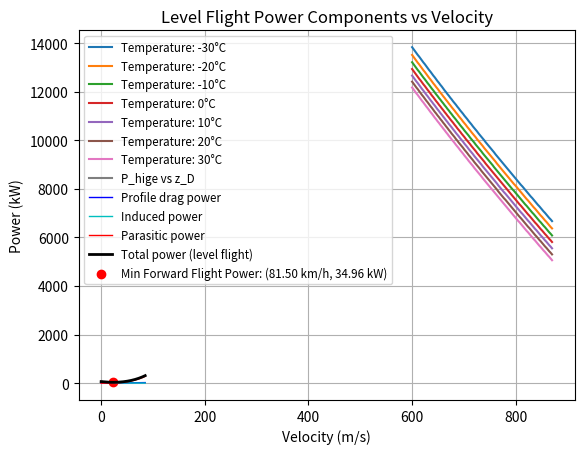
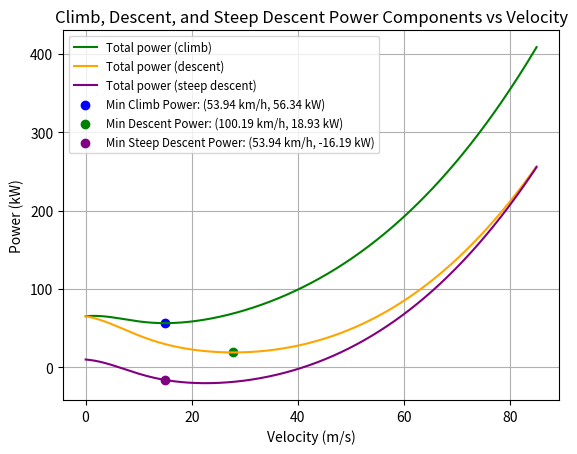
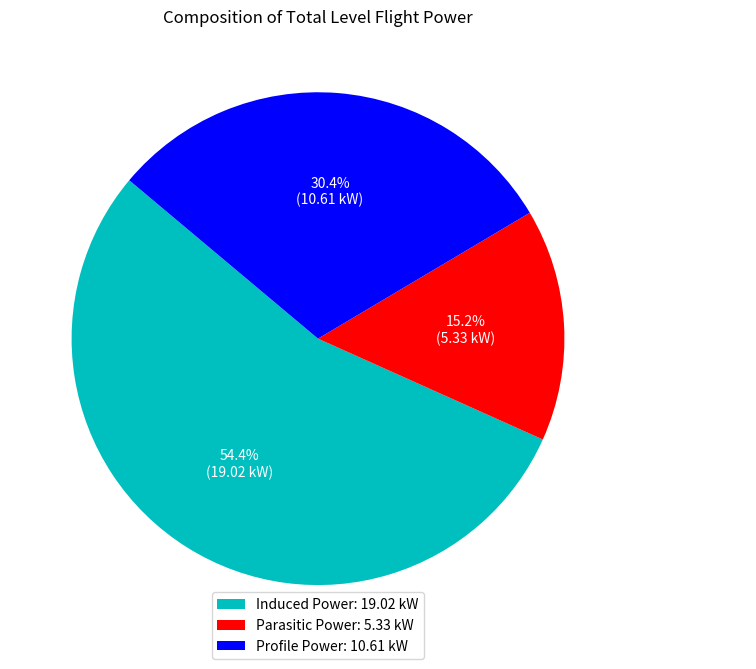
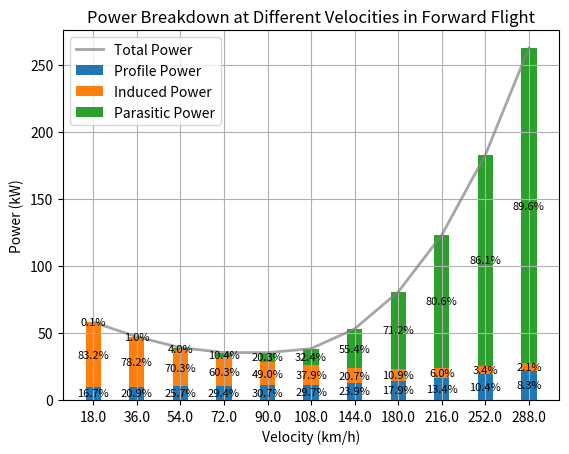

Generate these figures, in order, with matplotlib:
import math
import numpy as np
import matplotlib.pyplot as plt
from scipy.optimize import fsolve

class PerformanceAnalysis:

    def __init__(self, MTOW = 709.63, climb_angle = 9, descent_angle = -5, vertical_climb = 0.76, vertical_descent = -0.5, steep_descent = -7.6):
        
        # constants
        self.g = 9.80665
        self.rho = 1.225
        self.pi = np.pi

        # conversions
        self.RPM_to_rad = (np.pi / 30)

        #vehicle inputs
        self.MTOW = MTOW #kg
        self.MTOW_N = self.MTOW * self.g #N

        # rotor inputs
        self.rotor_radius = 1.09 #m
        self.number_of_blades = 6
        self.number_of_rotors = 6
        self.omega = 140 #rad/s
        self.C_l_alpha = 5.84 #1/rad
        self.chord = 0.054 #m
        self.solidity = (self.chord*self.number_of_blades)/(self.rotor_radius*np.pi)
        #self.pitch_x = 8 # pitch angle variation over span aqs a function of x

        # structural inputs, TODO: INPUT CORRECT VALUES LATER
        self.A_eq = 0.75

        # mission inputs
        self.gamma_climb = climb_angle #degrees
        self.gamma_descent = descent_angle #degrees
        self.vertical_climb = vertical_climb #m/s
        self.vertical_descent = vertical_descent #m/s
        self.steep_descent = steep_descent #m/s

        self.V_point = 13 # m/s, random assumed cruise speed

        self.P = {
            'HIGE1': None,
            'V_climb': None,
            'HOGE1': None,
            'Climb1': None,
            'Cruise1': None,
            'Descent1': None,
            'HOGE2': None,
            'Loiter': None,
            'Climb2': None,
            'Cruise2': None,
            'Descent2': None,
            'HOGE3': None,
            'V_Descent': None,
            'HIGE2': None
        }

    def hover_powers(self):

        # hover induced power
        self.v_i_momentum = np.sqrt((self.MTOW_N / self.number_of_rotors) / (2 * self.rho * np.pi * self.rotor_radius ** 2))

        #self.phi_r = np.tan(self.v_i_momentum / (self.omega * self.rotor_radius)) * (180 / np.pi)
        
        def pitch_equation(x):
            return (10 - (5 * (x - 0.15) / (1 - 0.15)))  # linear from 10 to 5
        
        def chord_equation(x):
            return 0.06 - (0.012 * (x - 0.15) / (1 - 0.15)) # linear from 0.06 to 0.048
        
        c_l_intercept = 0.6458
        
        def lambda_equation(lambda_i, x):
            return ((chord_equation(x) * self.number_of_blades) / (np.pi * self.rotor_radius)) * (self.C_l_alpha * ((pitch_equation(x) * (np.pi / 180)) - lambda_i / x) + c_l_intercept) * x - 8 * lambda_i**2

        # Function to solve for lambda_i at a given x
        def solve_lambda(x, initial_guess=0.1):
            lambda_i_solution = fsolve(lambda_equation, initial_guess, args=(x,))
            return lambda_i_solution[0]

        # Solve for lambda_i over a range of x
        x_values = np.linspace(0.15, 0.96, 100)  # chord starts at 0.15 and ends at 0.96 (tip losses) TODO
        lambda_values = np.array([solve_lambda(x) for x in x_values])  # Solve for lambda_i at each x

        delta_x = x_values[1] - x_values[0]  # Assuming evenly spaced x values

        self.lambda_v = np.trapz(lambda_values) * delta_x
        #hover_vi_values = lambda_values * (self.omega * self.rotor_radius)
        self.v_i_hov = self.lambda_v * (self.omega * self.rotor_radius)


        # Plot hover_vi_values vs x_values
        # plt.plot(x_values, hover_vi_values)
        # plt.xlabel('x')
        # plt.ylabel('hover_vi_values')
        # plt.title('Hover Induced Velocity vs x')
        # plt.grid(True)
        # plt.show()

        #self.v_i_hov = np.sum(hover_vi_values) * delta_x  # Approximate integral

        self.thrust = 7782.52 # todo: change later

        self.c_t = self.thrust / (self.rho * (self.omega * self.rotor_radius) ** 2 * self.pi * self.rotor_radius ** 2)
        self.cl_bar = 6.6*self.c_t / self.solidity
        self.alpha_m = (self.cl_bar - c_l_intercept) / self.C_l_alpha 
        self.C_D_p_bar_1 = 0.0087 - 0.0216 * self.alpha_m + 0.4 * (self.alpha_m**2) #bailey
        self.C_D_p_bar_2 = 0.011 + 0.4 * (self.alpha_m**2) #marinescu
        self.C_D_p_bar_3 = 0.009 + 0.73 * (self.alpha_m**2) #talbot


        self.P_i_hov = 1.01 * self.thrust * self.v_i_hov # k factor is 1 as rotors are away from fuselage, assumed that Thrust = Weight

        # profile power
        self.C_D_p_bar = 0.008348 # TODO: CHANGE LATER based on airfoil tools

        self.P_p_hov = ((self.solidity*self.C_D_p_bar)/8) * self.rho *((self.omega*self.rotor_radius)**3)*(self.pi*(self.rotor_radius**2)) * self.number_of_rotors

        self.P_hoge = self.P_i_hov + self.P_p_hov

        self.P_hov_ideal = self.MTOW_N * self.v_i_momentum 

        self.FM = self.P_hov_ideal / self.P_hoge


    def hoge_chart(self):
        def air_density(altitude, temp):
            T0 = 288.15  # Sea level standard temperature (K)
            P0 = 101325  # Sea level standard pressure (Pa)
            lapse_rate = 0.0065  # Temperature lapse rate (K/m)
            R = 287.05  # Specific gas constant for air (J/(kg·K))
            g = 9.81  # Gravity (m/s²)

            temp_at_alt = T0 - lapse_rate * altitude + temp  # Adjusted temp at altitude
            pressure_at_alt = P0 * (1 - lapse_rate * altitude / T0) ** (g / (R * lapse_rate))
            return pressure_at_alt / (R * temp_at_alt)
        
        C_D_p_bar_mom = 0.008348 # TODO: CHANGE LATER based on airfoil tools

        weight_values = np.linspace(600, 870, 100)  # Varying weight from 400 to 800 kg
        temperature_range = [-30, -20, -10, 0, 10, 20, 30]  # Temperature range
        ceiling_altitudes_dict = {temp: [] for temp in temperature_range}

        for temp in temperature_range:
            for i in weight_values:
                mtow_v = i * self.g  # Update mtow with the current weight
                altitude = 0  # Reset altitude for each weight

                while True:
                    rho = air_density(altitude, temp)
                    v_i_mom = np.sqrt((mtow_v / 4) / (2 * rho * np.pi * self.rotor_radius ** 2))

                    feet_per_meter = 3.28084
                    altitude_ft = altitude * feet_per_meter
                    P_available = 200000 * (1 - 0.005 * (altitude_ft / 1000))

                    P_i_mom = mtow_v * v_i_mom
                    P_p_mom = ((self.solidity * C_D_p_bar_mom) / 8) * rho * ((self.omega * self.rotor_radius) ** 3) * (self.pi * (self.rotor_radius ** 2)) * self.number_of_rotors
                    P_hoge_mom = P_i_mom + P_p_mom

                    power_left = P_available - P_hoge_mom

                    if power_left <= 0:
                        break

                    altitude += 10  # Increment altitude by 10 meters

                ceiling_altitudes_dict[temp].append(altitude)

        plt.figure()
        for temp in temperature_range:
            plt.plot(weight_values, ceiling_altitudes_dict[temp], label=f'Temperature: {temp}°C')
        
        plt.xlabel('Weight (kg)')
        plt.ylabel('Ceiling Altitude (m)')
        plt.title('Ceiling Altitude vs Weight for Different Temperatures')
        plt.legend()
        plt.grid(True)
        #plt.show() # TODO 


    def hige_powers(self):

        # HIGE
        self.z_D_ratios = {     # taken from prouty page 66, height above ground/rotor diameter relate to v_i_ratio
            0.1: 0.55,
            0.2: 0.65,
            0.3: 0.72,
            0.4: 0.78,
            0.5: 0.8,
            0.6: 0.83,
            0.7: 0.86,
            0.8: 0.89,
            0.9: 0.92,
            1.0: 0.925,
            1.1: 0.93,
            1.2: 0.93,
        }

        def interpolate_ratio(z_D):
            keys = sorted(self.z_D_ratios.keys())
            values = [self.z_D_ratios[key] for key in keys]
            coefficients = np.polyfit(keys, values, 3)  # 3rd degree polynomial fit
            polynomial = np.poly1d(coefficients)
            return polynomial(z_D)

        # Calculate the ratio using height over ground divided by rotor diameter
        self.height_over_ground = np.linspace(0.1, 1.2*2*self.rotor_radius, 100)
        self.z_D_values = self.height_over_ground / (2*self.rotor_radius)
        self.ratio_values = np.array([interpolate_ratio(z_D) if interpolate_ratio(z_D) is not None else 0.6 for z_D in self.z_D_values])

        # Calculate P_hige for each height
        self.P_hige_values = self.P_p_hov + self.P_i_hov * self.ratio_values

        self.P_hige = self.P_p_hov + self.P_i_hov * interpolate_ratio(0.5)

        plt.plot(self.z_D_values, self.P_hige_values/1000, label='P_hige vs z_D')
        plt.xlabel('z/D [-]')
        plt.ylabel('P_hige [kW]')
        plt.title('HIGE power vs Height Above Ground/Rotor Diameter')
        plt.legend()
        plt.grid()
        #plt.show() # TODO


    def vertical_climb_descent_powers(self):
        # vertical climb and descent powers
        self.P_vertical_climb = self.P_hoge + (self.MTOW_N * self.vertical_climb) / 2  # diktaat
        self.P_vertical_descent = self.P_hoge + (self.MTOW_N * self.vertical_descent) / 2  # diktaat

    def forward_flight_powers(self):

        self.advance_ratio = self.V_point / (self.rotor_radius * self.omega) # advance ratio

        # Parasitic power
        self.P_par_ff = self.A_eq * 0.5 * self.rho * self.V_point**3 # TODO: UPDATE A_eq

        # Induced power
        self.T = self.MTOW_N
        self.V_bar = self.V_point / self.v_i_hov
        self.D_par = self.P_par_ff / self.V_point
        self.alpha = math.asin((self.D_par/self.MTOW_N) + math.sin(math.radians(self.gamma_climb)))
        array = np.array([0.0,0.0,0.0,0.0,0.0])
        array[0] = 1
        array[1] = 2*self.V_bar*math.sin(self.alpha)
        array[2] = (self.V_bar**2)
        array[3] = 0
        array[4] = -1
        self.roots = np.roots(array)[3]
        self.v_i_bar = np.real(self.roots) 
        self.v_i_ff = self.v_i_bar*self.v_i_hov
        #print(self.v_i_ff)

        self.P_i_ff = self.T * self.v_i_ff

        # Profile + Drag power
        self.P_p_ff = self.P_p_hov * (1 + 4.65*(self.advance_ratio**2)) # TODO: LOOK FOR A BETTER VALUE THAN 4.65

        # Total power
        self.P_ff = self.P_par_ff + self.P_i_ff + self.P_p_ff

    def climb_descent_powers(self):	

        # climb power
        self.ROC = self.V_point * math.tan(math.radians(self.gamma_climb)) # rate of climb
        self.P_loss_climb = self.MTOW_N * self.ROC # power loss due to climb
        self.P_climb = self.P_loss_climb * 1.045 # Accounts for power losses

        self.P_total_climb = self.P_ff + self.P_climb

        # descent power
        self.ROC_descent = self.V_point * math.tan(math.radians(self.gamma_descent)) # rate of descent
        self.P_loss_descent = self.MTOW_N * self.ROC_descent # power loss due to descent
        self.P_descent = self.P_loss_descent * 1.045 # Accounts for power losses

        self.P_total_descent = self.P_ff + self.P_descent

        # steep descent power
        self.P_loss_steep_descent = self.MTOW_N * self.steep_descent # power loss due to steep descent
        self.P_steep_descent = self.P_loss_steep_descent * 1.045 # Accounts for power losses

        self.P_total_steep_descent = self.P_ff + self.P_steep_descent

    def iterate_design(self, new_MTOW_N=None, new_V_point=None, new_solidity=None, new_gamma_CD=None, new_rho=None, new_ROC_VCD=None, new_min_power_velocity_CD = None, new_min_power_velocity = None, new_min_power_velocity_descent = None, new_gamma_descent = None):
        if new_MTOW_N:
            self.MTOW_N = new_MTOW_N
        if new_V_point:
            self.V_point = new_V_point
        if new_solidity:
            self.solidity = new_solidity
        if new_gamma_CD:
            self.gamma_CD = new_gamma_CD
        if new_rho:
            self.rho = new_rho
        if new_ROC_VCD:
            self.ROC_VCD = new_ROC_VCD

        self.hover_powers()
        self.vertical_climb_descent_powers()    
        self.forward_flight_powers()
        self.climb_descent_powers()

    def plot_forward_flight(self):
        V = np.linspace(0.01, 85, 1000)
        AV = []
        P_p = []
        P_i = []
        P_par = []
        P_total_level = []
        P_hoge = [] 
        v_i = []

        for velocity in V:
            self.iterate_design(new_V_point=velocity)
            AV.append(self.advance_ratio)
            P_p.append(self.P_p_ff / 1000)
            P_i.append(self.P_i_ff / 1000)
            P_par.append(self.P_par_ff / 1000)
            P_total_level.append(self.P_ff / 1000)
            P_hoge.append(self.P_hoge / 1000)
            v_i.append(self.v_i_ff)


        # Identify velocity corresponding to minimum flight-level power
        self.min_power = min(P_total_level)
        self.min_power_watts = self.min_power * 1000
        self.min_power_velocity = V[P_total_level.index(self.min_power)]
        min_power_index = P_total_level.index(min(P_total_level))
        self.induced_velocity = v_i[min_power_index]
        #print(self.induced_velocity)

        # Find the induced power corresponding to the min_power_velocity
        self.min_power_induced = P_i[V.tolist().index(self.min_power_velocity)] * 1000

        # Find the profile power corresponding to the min_power_velocity
        self.min_power_profile = P_p[V.tolist().index(self.min_power_velocity)] * 1000

        # Find the parasitic power corresponding to the min_power_velocity
        self.min_power_parasitic = P_par[V.tolist().index(self.min_power_velocity)] * 1000

        # plot forward flight powers
        plt.plot(V, P_p, label="Profile drag power", linestyle='-', color='b', linewidth=1)
        plt.plot(V, P_i, label="Induced power", linestyle='-', color='c', linewidth=1)
        plt.plot(V, P_par, label="Parasitic power", linestyle='-', color='r', linewidth=1)
        plt.plot(V, P_total_level, label="Total power (level flight)", linestyle='-', color='k', linewidth=2)
        plt.scatter(self.min_power_velocity, self.min_power, color='red', label=f'Min Forward Flight Power: ({self.min_power_velocity*3.6:.2f} km/h, {self.min_power:.2f} kW)')
        plt.xlabel('Velocity (m/s)')
        plt.ylabel('Power (kW)')
        plt.title('Level Flight Power Components vs Velocity')
        plt.legend(loc='best', fontsize='small')
        plt.grid(True)
        #plt.show() # TODO

    def plot_CD_power(self):

        V = np.linspace(0.01, 85, 1000)
        AV = []
        P_total_CD = []
        P_total_descent = []
        P_total_CD_steep = []

        for velocity in V:
            self.iterate_design(new_V_point=velocity)
            AV.append(self.advance_ratio)
            P_total_CD.append(self.P_total_climb / 1000)
            P_total_descent.append(self.P_total_descent / 1000)
            P_total_CD_steep.append(self.P_total_steep_descent / 1000)

        # plot climb and descent in forward flight

        # Identify velocity corresponding to minimum climb power
        self.min_power_climb = min(P_total_CD)
        self.min_power_climb_watts = self.min_power_climb * 1000
        self.min_power_velocity_climb = V[P_total_CD.index(self.min_power_climb)]
        self.min_power_vertical_velocity_climb = self.min_power_velocity_climb * math.tan(math.radians(self.gamma_climb))


        # Identify velocity corresponding to minimum descent power
        self.min_power_descent = min(P_total_descent)
        self.min_power_descent_watts = self.min_power_descent * 1000
        self.min_power_velocity_descent = V[P_total_descent.index(self.min_power_descent)]
        self.min_power_vertical_velocity_descent = self.min_power_velocity_descent * math.tan(math.radians(self.gamma_descent))

        # Identify velocity corresponding to minimum steep descent power
        self.power_steep_descent = P_total_CD_steep[V.tolist().index(self.min_power_velocity_climb)]
        self.power_steep_descent_watts = self.power_steep_descent * 1000
        self.power_velocity_steep_descent = self.min_power_velocity_climb


        # Plot climb, descent, and steep descent powers in the same graph
        plt.figure()
        plt.plot(V, P_total_CD, label="Total power (climb)", linestyle='-', color='g', linewidth=1.5)
        plt.plot(V, P_total_descent, label="Total power (descent)", linestyle='-', color='orange', linewidth=1.5)
        plt.plot(V, P_total_CD_steep, label="Total power (steep descent)", linestyle='-', color='purple', linewidth=1.5)
        plt.scatter(self.min_power_velocity_climb, self.min_power_climb, color='blue', label=f'Min Climb Power: ({self.min_power_velocity_climb*3.6:.2f} km/h, {self.min_power_climb:.2f} kW)')
        plt.scatter(self.min_power_velocity_descent, self.min_power_descent, color='green', label=f'Min Descent Power: ({self.min_power_velocity_descent*3.6:.2f} km/h, {self.min_power_descent:.2f} kW)')
        plt.scatter(self.power_velocity_steep_descent, self.power_steep_descent, color='purple', label=f'Min Steep Descent Power: ({self.power_velocity_steep_descent*3.6:.2f} km/h, {self.power_steep_descent:.2f} kW)')
        plt.xlabel('Velocity (m/s)')
        plt.ylabel('Power (kW)')
        plt.title('Climb, Descent, and Steep Descent Power Components vs Velocity')
        plt.legend(loc='best', fontsize='small')
        plt.grid(True)
        #plt.show() # TODO

    def plot_power_pie_chart(self):
        # Draw a pie chart showing the composition of the total level flight power
        labels = [
            f'Induced Power: {self.min_power_induced/1000:.2f} kW', 
            f'Parasitic Power: {self.min_power_parasitic/1000:.2f} kW', 
            f'Profile Power: {self.min_power_profile/1000:.2f} kW',
            f'Total Power: {self.min_power:.2f} kW'
        ]
        sizes = [self.min_power_induced, self.min_power_parasitic, self.min_power_profile]
        colors = ['c', 'r', 'b']
        plt.figure(figsize=(8, 8))
        plt.pie(sizes, labels=labels[:-1], colors=colors, autopct=lambda p: f'{p:.1f}%\n({p * sum(sizes) / 100 / 1000:.2f} kW)', startangle=140, textprops={'color': 'w'})
        plt.title('Composition of Total Level Flight Power')
        plt.legend(labels, loc="upper center", bbox_to_anchor=(0.5, 0.1), ncol=1)
        #plt.show() # TODO

    def plot_power_breakdown(self):

        # Power Breakdown at Different Velocities
        velocities = [5, 10, 15, 20, 25, 30, 40, 50, 60, 70, 80]  # velocities in m/s
        profile_power = []
        induced_power = []
        parasitic_power = []
        total_power = []

        for velocity in velocities:
            self.iterate_design(new_V_point=velocity)
            profile_power.append(self.P_p_ff / 1000)  # convert to kW
            induced_power.append(self.P_i_ff / 1000)  # convert to kW
            parasitic_power.append(self.P_par_ff / 1000)  # convert to kW
            total_power.append(self.P_ff / 1000)  # convert to kW

        velocities_kmh = [v * 3.6 for v in velocities]  # convert velocities to km/h

        plt.figure()
        bar_width = 0.35
        index = np.arange(len(velocities_kmh))
        p1 = plt.bar(index, profile_power, bar_width, label='Profile Power')
        p2 = plt.bar(index, induced_power, bar_width, bottom=profile_power, label='Induced Power')
        p3 = plt.bar(index, parasitic_power, bar_width, bottom=np.array(profile_power) + np.array(induced_power), label='Parasitic Power')
        plt.plot(index, total_power, label='Total Power', color='grey', linestyle='-', linewidth=2, alpha=0.7)

        plt.xlabel('Velocity (km/h)')
        plt.ylabel('Power (kW)')
        plt.title('Power Breakdown at Different Velocities in Forward Flight')
        plt.xticks(index, velocities_kmh)
        plt.legend()
        plt.grid(True)

        # Add percentages inside the bars
        for i in range(len(velocities_kmh)):
            plt.text(index[i], profile_power[i] / 2, f'{profile_power[i] / total_power[i] * 100:.1f}%', ha='center', va='center', color='black', fontsize=8)
            plt.text(index[i], profile_power[i] + induced_power[i] / 2, f'{induced_power[i] / total_power[i] * 100:.1f}%', ha='center', va='center', color='black', fontsize=8)
            plt.text(index[i], profile_power[i] + induced_power[i] + parasitic_power[i] / 2, f'{parasitic_power[i] / total_power[i] * 100:.1f}%', ha='center', va='center', color='black', fontsize=8)

        #plt.show() # TODO

    def print_results(self):
        # Create a table of flight phases and corresponding power usage, vertical speed, and horizontal speed
        flight_phases = ["HIGE", "HOGE","Vertical Climb", "Vertical Descent", "Forward Flight", "Angled Climb", "Steep Descent", "Angled Descent"]
        power_usage = [
            f"{self.P_hige/1000:.2f}",
            f"{self.P_hoge/1000:.2f}",
            f"{self.P_vertical_climb/1000:.2f}",
            f"{self.P_vertical_descent/1000:.2f}",
            f"{self.min_power:.2f}",
            f"{self.min_power_climb:.2f}",
            f"{self.power_steep_descent:.2f}",
            f"{self.min_power_descent:.2f}"
        ]
        vertical_speed = [
            "0.00",
            "0.00",
            f"{self.vertical_climb:.2f}",
            f"{self.vertical_descent:.2f}",
            "0.00",
            f"{self.min_power_vertical_velocity_climb:.2f}",
            f"{self.steep_descent:.2f}",
            f"{self.min_power_vertical_velocity_descent:.2f}",
        ]
        horizontal_speed = [
            "0.00",
            "0.00",
            "0.00",
            "0.00",
            f"{self.min_power_velocity:.2f}",
            f"{self.min_power_velocity_climb:.2f}",
            f"{self.power_velocity_steep_descent:.2f}",
            f"{self.min_power_velocity_descent:.2f}"
        ]
        horizontal_speed_kmh = [
            "0.00",
            "0.00",
            "0.00",
            "0.00",
            f"{self.min_power_velocity*3.6:.2f}",
            f"{self.min_power_velocity_climb*3.6:.2f}",
            f"{self.power_velocity_steep_descent*3.6:.2f}",
            f"{self.min_power_velocity_descent*3.6:.2f}"
        ]

        print(f"{'Flight Phase':<20} | {'Power Usage [kW]':<20} | {'Vertical Speed [m/s]':<20} | {'Horizontal Speed [m/s]':<20} | {'Horizontal Speed [km/h]':<20}")
        print(f"{'-'*109}")
        for phase, power, v_speed, h_speed, h_speed_kmh in zip(flight_phases, power_usage, vertical_speed, horizontal_speed, horizontal_speed_kmh):
            print(f"{phase:<20} | {power:<20} | {v_speed:<20} | {h_speed:<20} | {h_speed_kmh:<20}")


        # Print results seperately (not table)

        # print(f"--------------------------------------")
        # print(f"\033[1mVertical flight results:\033[0m")
        # print(f"Hover out of ground effect power: {self.P_hoge/1000:.2f} kW")
        # print(f"Vertical climb power: {self.P_vertical_climb/1000:.2f} kW")
        # print(f"Vertical descent power: {self.P_vertical_descent/1000:.2f} kW")
        # print(f"--------------------------------------")
        # print(f"\033[1mForward level flight results:\033[0m")
        # print(f"The velocity corresponding to the minimum flight-level power {self.min_power:.2f} kW is {self.min_power_velocity*3.6:.2f} km/h")
        # print(f"The corresponding induced power is {self.min_power_induced/1000:.2f} kW")
        # print(f"The corresponding profile power is {self.min_power_profile/1000:.2f} kW")
        # print(f"The corresponding parasitic power is {self.min_power_parasitic/1000:.2f} kW")
        # print(f"--------------------------------------")
        # print(f"\033[1mClimb and descent results:\033[0m")
        # print(f"The velocity corresponding to the minimum climb power {self.min_power_climb:.2f} kW is {self.min_power_velocity_climb*3.6:.2f} km/h")
        # print(f"The velocity corresponding to the minimum descent power {self.min_power_descent:.2f} kW is {self.min_power_velocity_descent*3.6:.2f} km/h")
        # print(f"The velocity corresponding to the minimum steep descent power {self.power_steep_descent:.2f} kW is {self.power_velocity_steep_descent*3.6:.2f} km/h")

    # use this function when you need power inputs for your analysis
    def final_power(self):

        self.hige_factor = 0.7 # TODO: CHANGE LATER

        self.P = {
            'HIGE1': self.P_hige,
            'V_climb': self.P_vertical_climb, #0.76 m/s
            'HOGE1': self.P_hoge,
            'Climb1': self.min_power_climb_watts, # 9deg climb
            'Cruise1': self.min_power_watts,
            'Descent1': self.power_steep_descent_watts, # steep descent, 0 for compound
            'HOGE2': self.P_hoge,
            'Loiter': self.min_power_watts,
            'Climb2': self.min_power_climb_watts, # second climb 
            'Cruise2': self.min_power_watts, 
            'Descent2': self.min_power_descent_watts, # second descent
            'HOGE3': self.P_hoge,
            'V_Descent': self.P_vertical_descent, # 0.5 m/s
            'HIGE2': self.P_hige
        }
        return self.P
    

class EnergyAnalysis:
    def __init__(self, performance = None, eta_p=0.9, Volts=840, motor_eta=0.85):
        
        # Initialize the Power object
        #self.rotorsizing = rotorsizing if rotorsizing else RotorSizing()
        self.performance = performance if performance else PerformanceAnalysis()

        #self.power = PowerAnalysis(rotorsizing)

        # Assigning the input parameters
        self.Vroc = self.performance.vertical_climb # vertical climb velocity
        self.eta_p = eta_p # what is this
        self.rho = self.performance.rho
        self.Volts = Volts # max volts of the system ig?
        self.V_climb1 = self.performance.min_power_velocity_climb # first climb velocity 
        self.V_cruise = self.performance.min_power_velocity # cruise velocity 
        self.V_loiter = self.performance.min_power_velocity # loiter velocity 
        self.V_descent = self.performance.min_power_velocity_descent #input descent velocity 
        self.V_climb2 = self.performance.min_power_velocity_climb  # second climb velocity, same as for climb 1
        self.motor_eta = motor_eta  # motor efficiency i think
        self.gamma_1 = self.performance.gamma_climb  # climb angle 
        self.gamma_2 = self.performance.gamma_descent # descent angle
        
        # Create a dictionary to hold times, powers, energies, and amps
        self.mission_data = {
            'times': { 'HIGE1': None, 'V_climb': None, 'HOGE1': None, 'Climb1': None, 'Cruise1': None, 'Descent1': None, 'HOGE2': None, 
                      'Loiter': None, 'Climb2': None, 'Cruise2': None, 'Descent2': None, 'HOGE3': None, 'V_Descent': None, 'HIGE2': None, 'total': None },
            'powers': self.performance.P,
            'energies': { 'HIGE1': None, 'V_climb': None, 'HOGE1': None, 'Climb1': None, 'Cruise1': None, 'Descent1': None, 'HOGE2': None, 
                          'Loiter': None, 'Climb2': None, 'Cruise2': None, 'Descent2': None, 'HOGE3': None, 'V_Descent': None, 'HIGE2': None, 'total': None },
            'amps': { 'HIGE1': None, 'V_climb': None, 'HOGE1': None, 'Climb1': None, 'Cruise1': None, 'Descent1': None, 'HOGE2': None, 
                      'Loiter': None, 'Climb2': None, 'Cruise2': None, 'Descent2': None, 'HOGE3': None, 'V_Descent': None, 'HIGE2': None, 'max': None }
        }
    
    def calculate_missionphase_time(self):
        # Define given constants
        h1, h2, h3 = 60.0, 300.0, 30.0  # Altitudes (m)
        delta_h2 = h2 - h1
        delta_h3 = h2 - h3
        d_tothalf = 30000  # Distance to half
        
        # Calculate times using loops
        times_dict = self.mission_data['times']
        
        # HIGE 1 time
        times_dict['HIGE1'] = 15 
        
        # Vertical Climb time (T2)
        times_dict['V_climb'] = h1 / self.Vroc
        
        # HOGE 1 time
        times_dict['HOGE1'] = 10
        
        # Steady Climb 1 time (T4)
        #!!!!!!!is the climb velocity the horizontal velocity? if not, change this
        d_cl1 = delta_h2 / np.tan(np.radians(self.gamma_1))
        times_dict['Climb1'] = d_cl1 / self.V_climb1
        
        # Descent 1 time (T6)
        roc_descent = 7.6 # m/s
        times_dict['Descent1'] = delta_h3 / roc_descent

        # Cruise 1 time (T5)
        d_cr1 = d_tothalf - d_cl1 - (self.V_climb1 * times_dict['Descent1'])
        times_dict['Cruise1'] = d_cr1 / self.V_cruise
        
        # HOGE 2 time
        times_dict['HOGE2'] = 30
        
        # Loiter time
        times_dict['Loiter'] = 1800 # Dependent on max endurance
        
        # Steady Climb 2 time (T9)
        d_cl2 = delta_h3 / np.tan(np.radians(self.gamma_1))
        times_dict['Climb2'] = d_cl2 / self.V_climb2
        
        # Descent 2 time (T11)
        d_des2 = delta_h2 / np.tan(np.radians(self.gamma_2))
        times_dict['Descent2'] = abs(d_des2) / self.V_descent

        # Cruise 2 time (T10)
        d_cr2 = d_tothalf - d_cl2 - (self.V_descent * times_dict['Descent2'])
        times_dict['Cruise2'] = d_cr2 / self.V_cruise
        
        # HOGE 3 time
        times_dict['HOGE3'] = 10
        
        # Vertical Descent time (T13)
        Vrod = 0.5
        times_dict['V_Descent'] = h1 / Vrod
        
        # HIGE 2 time
        times_dict['HIGE2'] = 15
        
        # Total time
        # Initialize sum to 0
        total_time = 0
        # Iterate through the 'times' dictionary and sum values excluding 'total'
        for key, value in self.mission_data['times'].items():
            if key != 'total' and value is not None:
                total_time += value
    
        #total_time = sum(times_dict.values()[:-1]) 
        times_dict['total'] = total_time
        
        # Update mission data
        self.mission_data['times'] = times_dict

        return self.mission_data['times']
    
    def calculate_energy_required(self):
        energies_dict = self.mission_data['energies']
        times_dict = self.mission_data['times']
        
        for phase, time in times_dict.items():
            if phase != 'total':
                # Calculate energy (Wh)
                power = self.performance.P.get(phase, 0)
                energies_dict[phase] = (time / 3600) * power / self.motor_eta
        
        # Calculate total energy
        # Initialize sum to 0
        total_energy = 0

        # Iterate through the 'energies' dictionary and sum values excluding 'total'
        for key, value in self.mission_data['energies'].items():
            if key != 'total' and value is not None:
                total_energy += value

        energies_dict['total'] = total_energy
        
        # Update mission data
        self.mission_data['energies'] = energies_dict

        return self.mission_data['energies']
    
    def calculate_pemfc_line(self):
        #Draws the PEMFC line, such that the area of the last 3 and first 4 flight phases above the line is equal to the negative area of Cruise 2 and Descent 2 below the line
        #Alex needs this for battery sizing
        times_dict = self.mission_data['times']
        powers_dict = self.mission_data['powers']

        #Bars for energy balance
        bars_above = ['HIGE1', 'V_climb', 'HOGE1', 'Climb1', 'HOGE3', 'V_Descent', 'HIGE2']
        bars_below = ['Cruise2', 'Descent2']

        #Generate list of potential pemfc line values
        line_values = np.linspace(powers_dict['Cruise1'],powers_dict['V_climb'],100000)
        tolerance = 100
        self.pemfc_line = 0

        for i in line_values:
            area_above = sum(times_dict[bar] * max(0, powers_dict[bar] - i) for bar in bars_above)
            area_below =  sum(times_dict[bar] * max(0, i - powers_dict[bar]) for bar in bars_below)
            area_diff = area_above-area_below
            if 0 <= abs(area_diff) <= tolerance:
                self.pemfc_line = i
                break
        
        self.P_rotors = powers_dict['Loiter']
        self.P_battery = self.pemfc_line - self.P_rotors

    def calculate_amps(self):
        amps_dict = self.mission_data['amps']
        powers_dict = self.performance.P
        
        for phase, power in powers_dict.items():
            amps_dict[phase] = power / (self.Volts * self.motor_eta)
        
        #amps_dict['max'] = max(amps_dict.values())
        # Initialize max_amps to store the maximum value
        max_amps = None

        # Iterate through the 'amps' dictionary, excluding 'max' and None values
        for key, value in self.mission_data['amps'].items():
            if key != 'max' and value is not None:
                if max_amps is None or value > max_amps:
                    max_amps = value

        amps_dict['max'] = max_amps
        # Update mission data
        self.mission_data['amps'] = amps_dict

        return self.mission_data['amps']

    def visual_PEMFC_power(self):
        self.performance.final_power()
        power_per_phase = self.performance.P
        time_per_phase = self.calculate_missionphase_time()

        phases = list(power_per_phase.keys())
        power_values = list(power_per_phase.values())
        time_values = [int(time) for time in time_per_phase.values()]
        
        # remove 'total' in time_values
        time_values = time_values[:-1]

        # calculate bar positions and widths
        bar_positions = []
        widths = []
        start_time = 0
        for time in time_values:
            bar_positions.append(start_time)
            widths.append(time)
            start_time += time

        # define average and peak power
        average_power = sum(power_values) / len(power_values)
        peak_power = max(power_values)

        colors = ['black', 'lightgreen', 'black', 'lightcoral', 'skyblue', 
                'silver', 'black', 'skyblue', 'lightcoral', 'skyblue', 
                'purple', 'black', 'pink', 'black']

        # create bar plot
        plt.bar(bar_positions, power_values, width=widths, align='edge', color=colors, edgecolor='black', alpha=0.9)

        # average and peak power lines
        plt.axhline(average_power, color='red', linestyle='--', label=f'Average Power ({average_power:.2f} W)')
        plt.axhline(peak_power, color='blue', linestyle='--', label=f'Peak Power ({peak_power:.2f} W)')
        plt.axhline(self.pemfc_line, color='orange', linestyle='--', label=f'PEMFC Power ({self.pemfc_line:.2f} W)')

        # calculating energy required from battery  -
        E_above =[]
        P_above = []
        start = 0
        for i in range(0,14):
            if power_values[i] >= self.pemfc_line:
                p_per_phase = (power_values[i] - self.pemfc_line)
                E_per_phase = p_per_phase*time_values[i]/3600
                E_above.append(E_per_phase)
                P_above.append(p_per_phase)
                
        del P_above[4:6]
        del E_above[4:6]
        batt_P_max = max(P_above)
        
        #print(f'Powers required from battery per phase:{P_above} W')
        print(f'The peak power for the battery is: {batt_P_max:2f} W')
        print(f'The Energy required from the battery is: {sum(E_above):.2f} Wh')

        # labels and title
        plt.xlabel('Time (s)', fontsize=12)
        plt.ylabel('Power (W)', fontsize=12)
        plt.title('Power vs Time for Mission Phases', fontsize=14)

        # legend
        for i, phase in enumerate(phases):
            plt.bar(0, 0, color=colors[i], label=phase)  # Dummy bars for legend
        plt.legend(loc='upper left', bbox_to_anchor=(1, 1), fontsize=10, title="Phases")
    
        # show the plot
        plt.tight_layout()
        plt.show()

    def visual_PEMFC_energy(self):
        self.performance.final_power()
        energy_per_phase = self.calculate_energy_required()

        # phase and energy values
        phases = list(energy_per_phase.keys())
        energy_values = list(energy_per_phase.values())

        # remove 'total' in phases and energy values
        phases = phases[:-1]
        energy_values = energy_values[:-1]

        print(f'Phases: {phases}')
        print(f'Phases length: {len(phases)}')
        print(f'Energy Values length: {len(energy_values)}')
        print(f'Rotor power: {self.P_rotors:.2f} [W]')
        print(f'Battery power: {self.P_battery:.2f} [W]')

        # sizing the bars
        bar_positions = range(len(phases)) 
        bar_width = 0.8

        colors = [
            'skyblue', 'skyblue', 'skyblue', 'skyblue', 'skyblue', 
            'skyblue', 'skyblue', 'skyblue', 'skyblue', 'skyblue', 
            'skyblue', 'skyblue', 'skyblue', 'skyblue'
        ]

        # bar plot
        plt.bar(bar_positions, energy_values, width=bar_width, color=colors, edgecolor='black', alpha=0.9)
        
        # labels and title
        plt.xlabel('Mission Phase', fontsize=12)
        plt.ylabel('Energy (Wh)', fontsize=12)
        plt.title('Energy vs Mission Phase', fontsize=14)
        plt.xticks(bar_positions, phases, rotation=45, ha='right', fontsize=10)

        # show the plot
        plt.tight_layout()
        plt.show()


def run():

    print(f"------------------------------------------------------")
    print(f"\033[1mPerformance Analysis:\033[0m")
    # Create an instance of PerformanceAnalysis
    analysis = PerformanceAnalysis()
    
    # Call functions
    analysis.hover_powers()
    print(f'induced velocity: {analysis.v_i_hov}, ideal induced velocity: {analysis.v_i_momentum}')
    print(f'profile power: {analysis.P_p_hov}, induced power: {analysis.P_i_hov}, hover power: {analysis.P_hoge}')
    print(f'ideal hover power: {analysis.P_hov_ideal}')
    print(f'Figure of Merit is: {analysis.FM}')
    #print(analysis.induced_velocity)
    #print(analysis.v_i_ff)
    analysis.hoge_chart()
    analysis.hige_powers()
    analysis.vertical_climb_descent_powers()
    analysis.forward_flight_powers()

    # Plot
    analysis.plot_forward_flight()
    analysis.plot_CD_power()
    analysis.plot_power_pie_chart()
    analysis.plot_power_breakdown()

    # Print
    analysis.print_results()
    print(f'avg alpha: {analysis.alpha_m}')
    print(f'max C_D_p: {max(analysis.C_D_p_bar_1, analysis.C_D_p_bar_2, analysis.C_D_p_bar_3)}')

    # Final power
    analysis.final_power()

    print(f"------------------------------------------------------")
    print(f"\033[1mEnergy Analysis:\033[0m")


    # # Instantiate the EnergyAnalysis class
    # energy_analysis = EnergyAnalysis(performance=analysis)

    # # Calculate mission phase times
    # times = energy_analysis.calculate_missionphase_time()

    # # Calculate energies
    # energies = energy_analysis.calculate_energy_required()

    # #Initiate PEMFC line calculation
    # energy_analysis.calculate_pemfc_line()

    # # Calculate amps
    # amps = energy_analysis.calculate_amps()

    # #print("Mission Phase Times:")
    # #print(times)
    # total_time = times['total']/60
    # print(f'Total Mission time = {total_time:.2f} [min]')

    # #print("\nMission Energies (Wh):")
    # #print(energies)
    # total_energy = energies['total']
    # loiter_energy = energies['Loiter']
    # loiter_time = times['Loiter']/60
    # print(f'Total Energy Consumption = {total_energy:.2f} [Wh]')

    # print(f'Loiter power required = {analysis.min_power:.2f} [kW] at a speed of {analysis.min_power_velocity*3.6:.2f} [km/h]')
    # print(f'Loiter time = {loiter_time} [min]')
    # print(f'Energy Consumption during loiter = {loiter_energy:.2f} [Wh]')

    # #print("\nMission Amps:")
    # #print(amps)
    # max_amps = amps['max']
    # print(f'Max amps = {max_amps:.2f} [A]')

    # # plot the PEMFC power vs mission phase/time
    # energy_analysis.visual_PEMFC_power()
    # energy_analysis.visual_PEMFC_energy()

# Execute the run function
if __name__ == "__main__":
    run()
